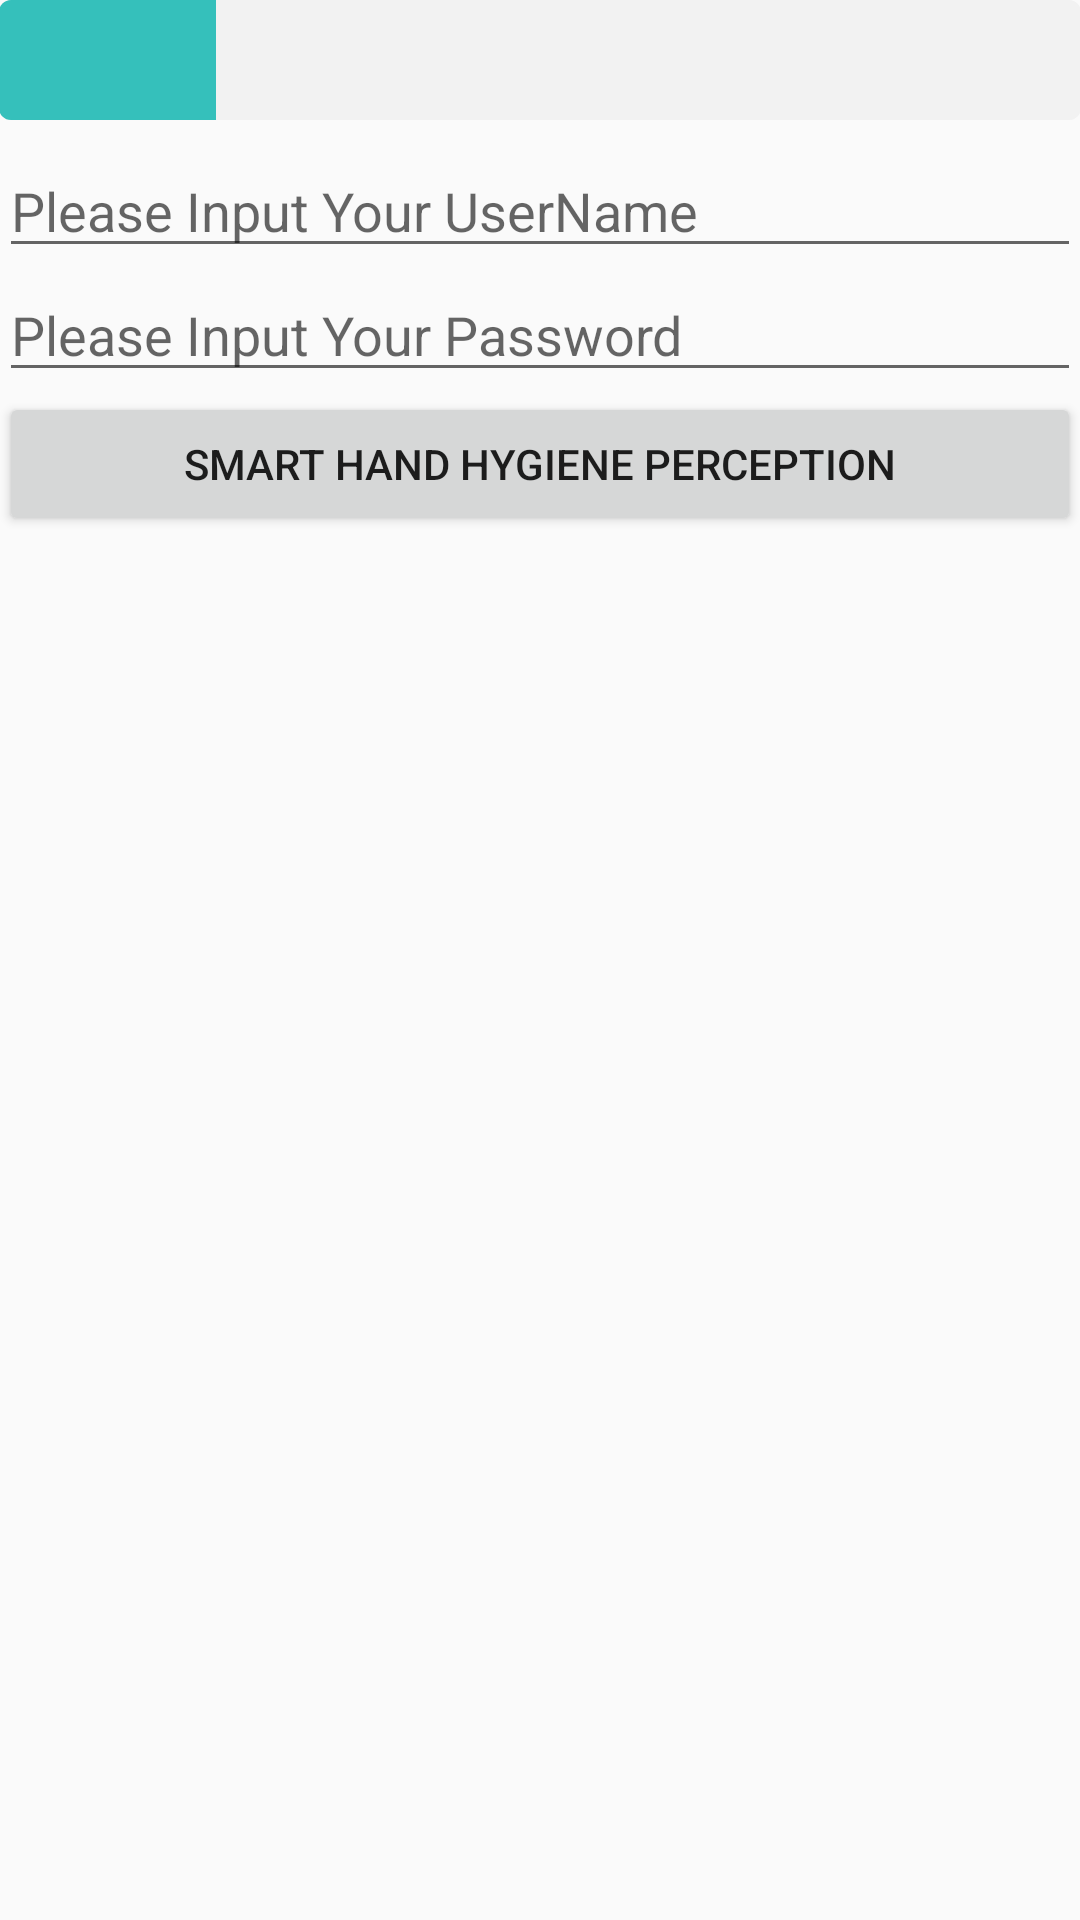

Android layout source for this screen:
<!-- AndroidManifest.xml: application theme AppTheme -->
<!-- res/layout/tmp_activity_login.xml -->
<?xml version="1.0" encoding="utf-8"?>
<RelativeLayout
    xmlns:android="http://schemas.android.com/apk/res/android"
    xmlns:tools="http://schemas.android.com/tools"
    android:id="@+id/tmp_activity_login"
    android:layout_width="match_parent"
    android:layout_height="match_parent"
    android:paddingBottom="@dimen/activity_vertical_margin"
    android:paddingLeft="@dimen/activity_horizontal_margin"
    android:paddingRight="@dimen/activity_horizontal_margin"
    android:paddingTop="@dimen/activity_vertical_margin"
    tools:context="com.iel.swsapp.activity.LoginActivity">

    <EditText
        android:id="@+id/tmp_et_username"
        android:layout_width="match_parent"
        android:layout_height="wrap_content"
        android:inputType="textPersonName"
        android:ems="10"
        android:layout_alignParentTop="true"
        android:layout_marginTop="48dp"
        android:hint="@string/hint_input_username"
        />

    <EditText
        android:id="@+id/tmp_et_password"
        android:layout_width="match_parent"
        android:layout_height="wrap_content"
        android:inputType="textPassword"
        android:ems="10"
        android:layout_below="@+id/tmp_et_username"
        android:hint="@string/hint_input_password"/>
    <Button
        android:id="@+id/tmp_btn_login"
        android:layout_width="match_parent"
        android:layout_height="wrap_content"
        android:text="@string/app_name"
        android:layout_below="@+id/tmp_et_password"/>

    <ProgressBar
        style="?android:attr/progressBarStyleHorizontal"
        android:layout_width="match_parent"
        android:layout_height="40dp"
        android:max="100"
        android:progress="20"
        android:id="@+id/progressBar2"
        android:progressDrawable="@drawable/bk_progressbar"
        android:layout_alignParentEnd="true"
        />

</RelativeLayout>
<!-- resources referenced by this layout -->
<resources>
  <!-- drawable bk_progressbar (drawable) -->
  <?xml version="1.0" encoding="utf-8"?>
  <layer-list xmlns:android="http://schemas.android.com/apk/res/android">
      
      <item android:id="@android:id/background">
          <shape>
              <corners android:radius="4dp" />
              <solid android:color="@color/blockBetweenColor" />          //这个颜色是progressbar的背景颜色
          </shape>
      </item>
      
      <item android:id="@android:id/progress">
          <clip>
              <shape>
                  <corners android:radius="4dp" />
                  <solid android:color="@color/colorPrimary_simliar_1" />       //这个颜色是progressbar的进度颜色
  
              </shape>
          </clip>
      </item>
  </layer-list>
  <string name="app_name">Smart Hand Hygiene Perception</string>
  <string name="hint_input_password">Please Input Your Password</string>
  <string name="hint_input_username">Please Input Your UserName</string>
  <style name="AppTheme" parent="Theme.AppCompat.Light.NoActionBar">
          
          <item name="colorPrimary">@color/colorPrimary</item>
          <item name="colorPrimaryDark">@color/colorPrimaryDark</item>
          <item name="colorAccent">@color/colorAccent</item>
      </style>
  <color name="blockBetweenColor">#F2F2F2</color>
  <color name="colorPrimary_simliar_1">#35C0bb</color>
  <color name="colorPrimary">#00C0B9</color>
  <color name="colorPrimaryDark">#24908C</color>
  <color name="colorAccent">#FF4081</color>
</resources>
